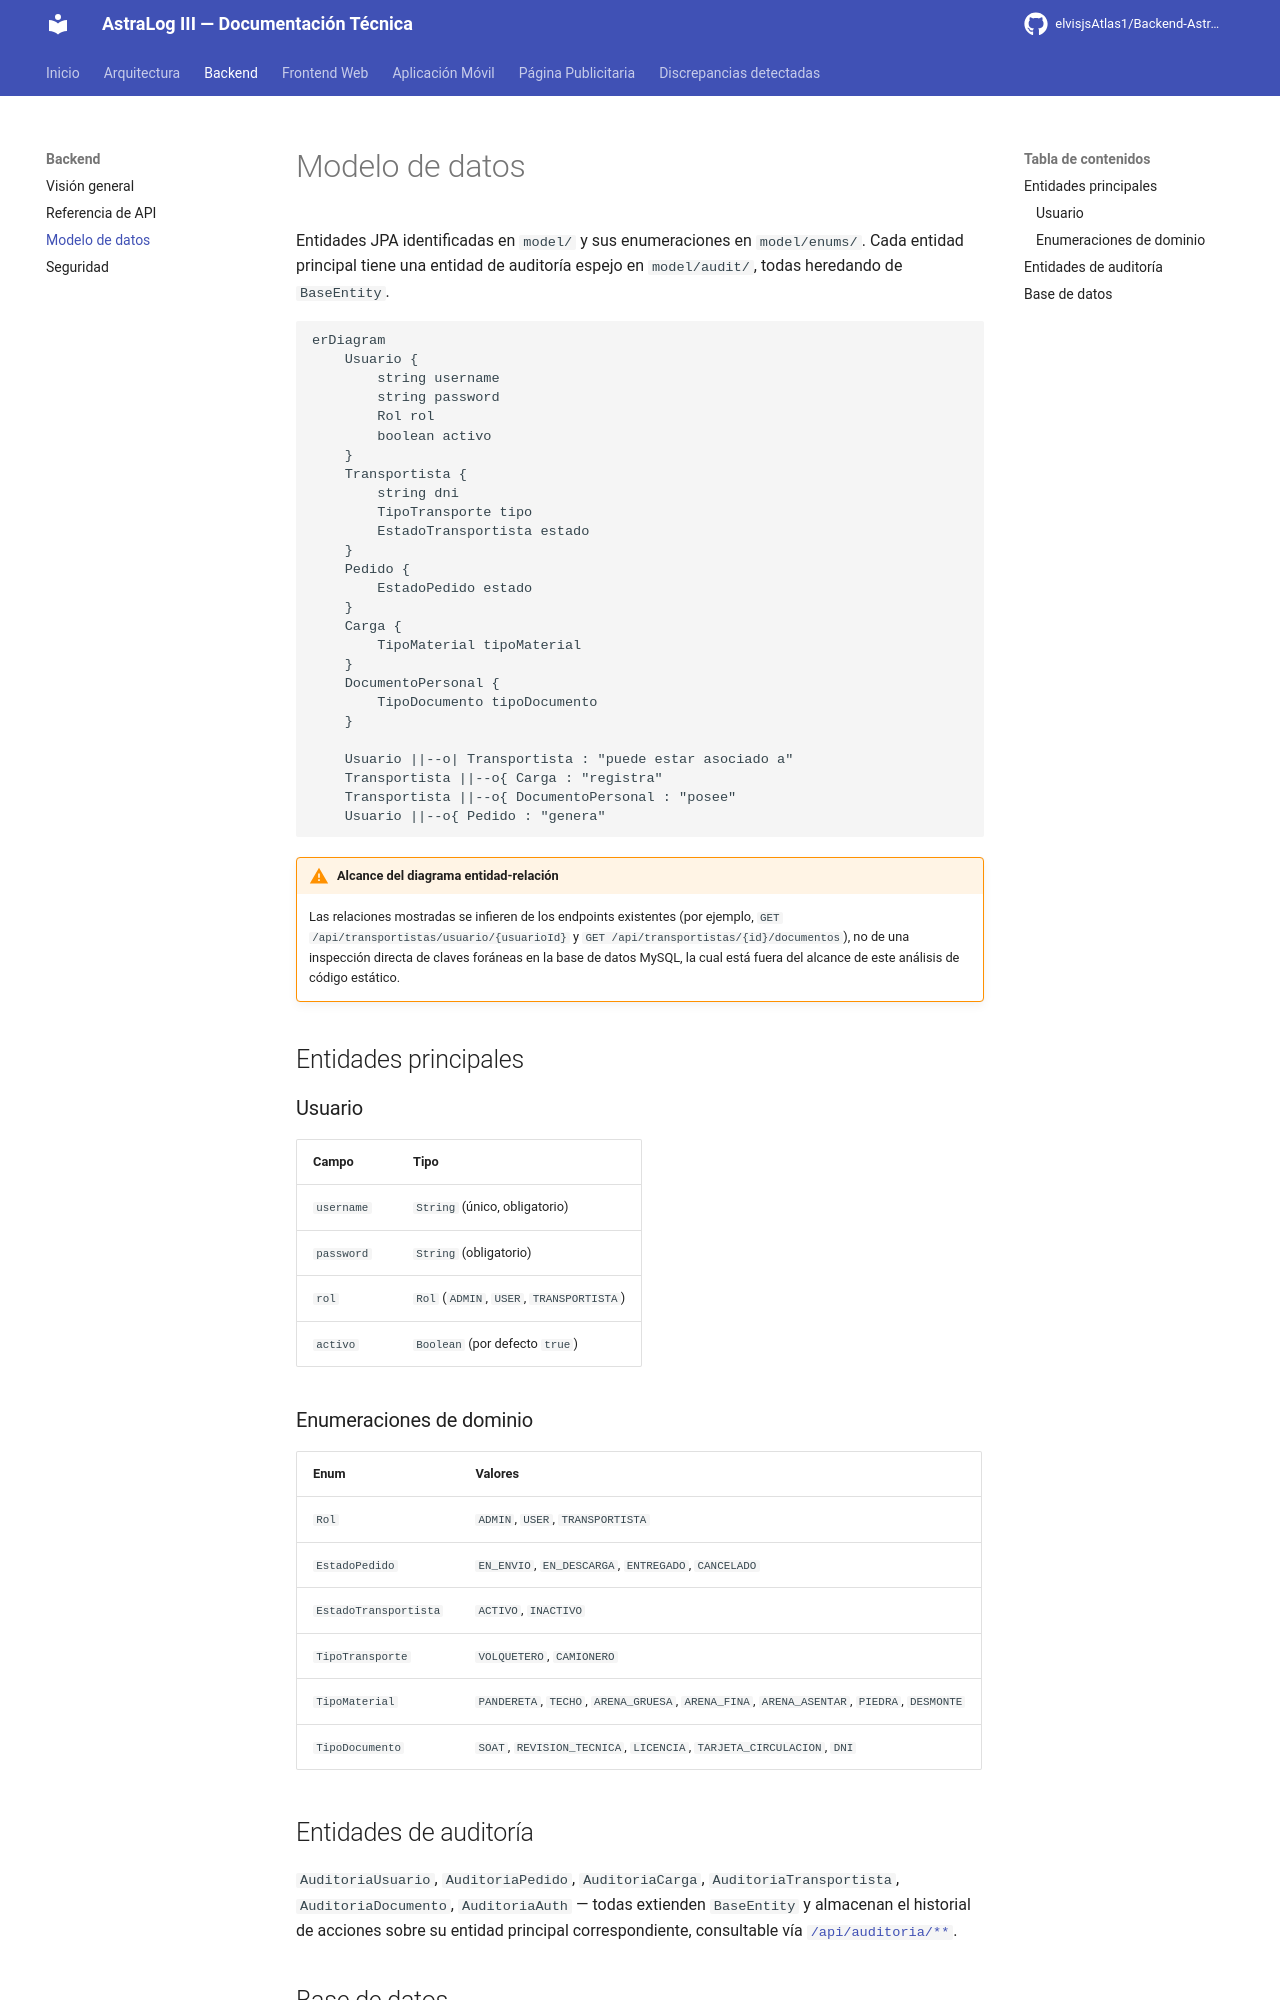

repository: Melmin2727/ASTRALOG-III-DOCUMENTACION · page: backend/modelo-datos/index.html · generator: mkdocs

# Modelo de datos

Entidades JPA identificadas en `model/` y sus enumeraciones en `model/enums/`. Cada entidad
principal tiene una entidad de auditoría espejo en `model/audit/`, todas heredando de
`BaseEntity`.

```mermaid
erDiagram
    Usuario {
        string username
        string password
        Rol rol
        boolean activo
    }
    Transportista {
        string dni
        TipoTransporte tipo
        EstadoTransportista estado
    }
    Pedido {
        EstadoPedido estado
    }
    Carga {
        TipoMaterial tipoMaterial
    }
    DocumentoPersonal {
        TipoDocumento tipoDocumento
    }

    Usuario ||--o| Transportista : "puede estar asociado a"
    Transportista ||--o{ Carga : "registra"
    Transportista ||--o{ DocumentoPersonal : "posee"
    Usuario ||--o{ Pedido : "genera"
```

!!! warning "Alcance del diagrama entidad-relación"
    Las relaciones mostradas se infieren de los endpoints existentes (por ejemplo,
    `GET /api/transportistas/usuario/{usuarioId}` y
    `GET /api/transportistas/{id}/documentos`), no de una inspección directa de claves
    foráneas en la base de datos MySQL, la cual está fuera del alcance de este análisis de
    código estático.

## Entidades principales

### Usuario
| Campo | Tipo |
|---|---|
| `username` | `String` (único, obligatorio) |
| `password` | `String` (obligatorio) |
| `rol` | `Rol` (`ADMIN`, `USER`, `TRANSPORTISTA`) |
| `activo` | `Boolean` (por defecto `true`) |

### Enumeraciones de dominio

| Enum | Valores |
|---|---|
| `Rol` | `ADMIN`, `USER`, `TRANSPORTISTA` |
| `EstadoPedido` | `EN_ENVIO`, `EN_DESCARGA`, `ENTREGADO`, `CANCELADO` |
| `EstadoTransportista` | `ACTIVO`, `INACTIVO` |
| `TipoTransporte` | `VOLQUETERO`, `CAMIONERO` |
| `TipoMaterial` | `PANDERETA`, `TECHO`, `ARENA_GRUESA`, `ARENA_FINA`, `ARENA_ASENTAR`, `PIEDRA`, `DESMONTE` |
| `TipoDocumento` | `SOAT`, `REVISION_TECNICA`, `LICENCIA`, `TARJETA_CIRCULACION`, `DNI` |

## Entidades de auditoría

`AuditoriaUsuario`, `AuditoriaPedido`, `AuditoriaCarga`, `AuditoriaTransportista`,
`AuditoriaDocumento`, `AuditoriaAuth` — todas extienden `BaseEntity` y almacenan el historial
de acciones sobre su entidad principal correspondiente, consultable vía
[`/api/auditoria/**`](api-reference.md#auditoria-solo-lectura-apiauditoria).
